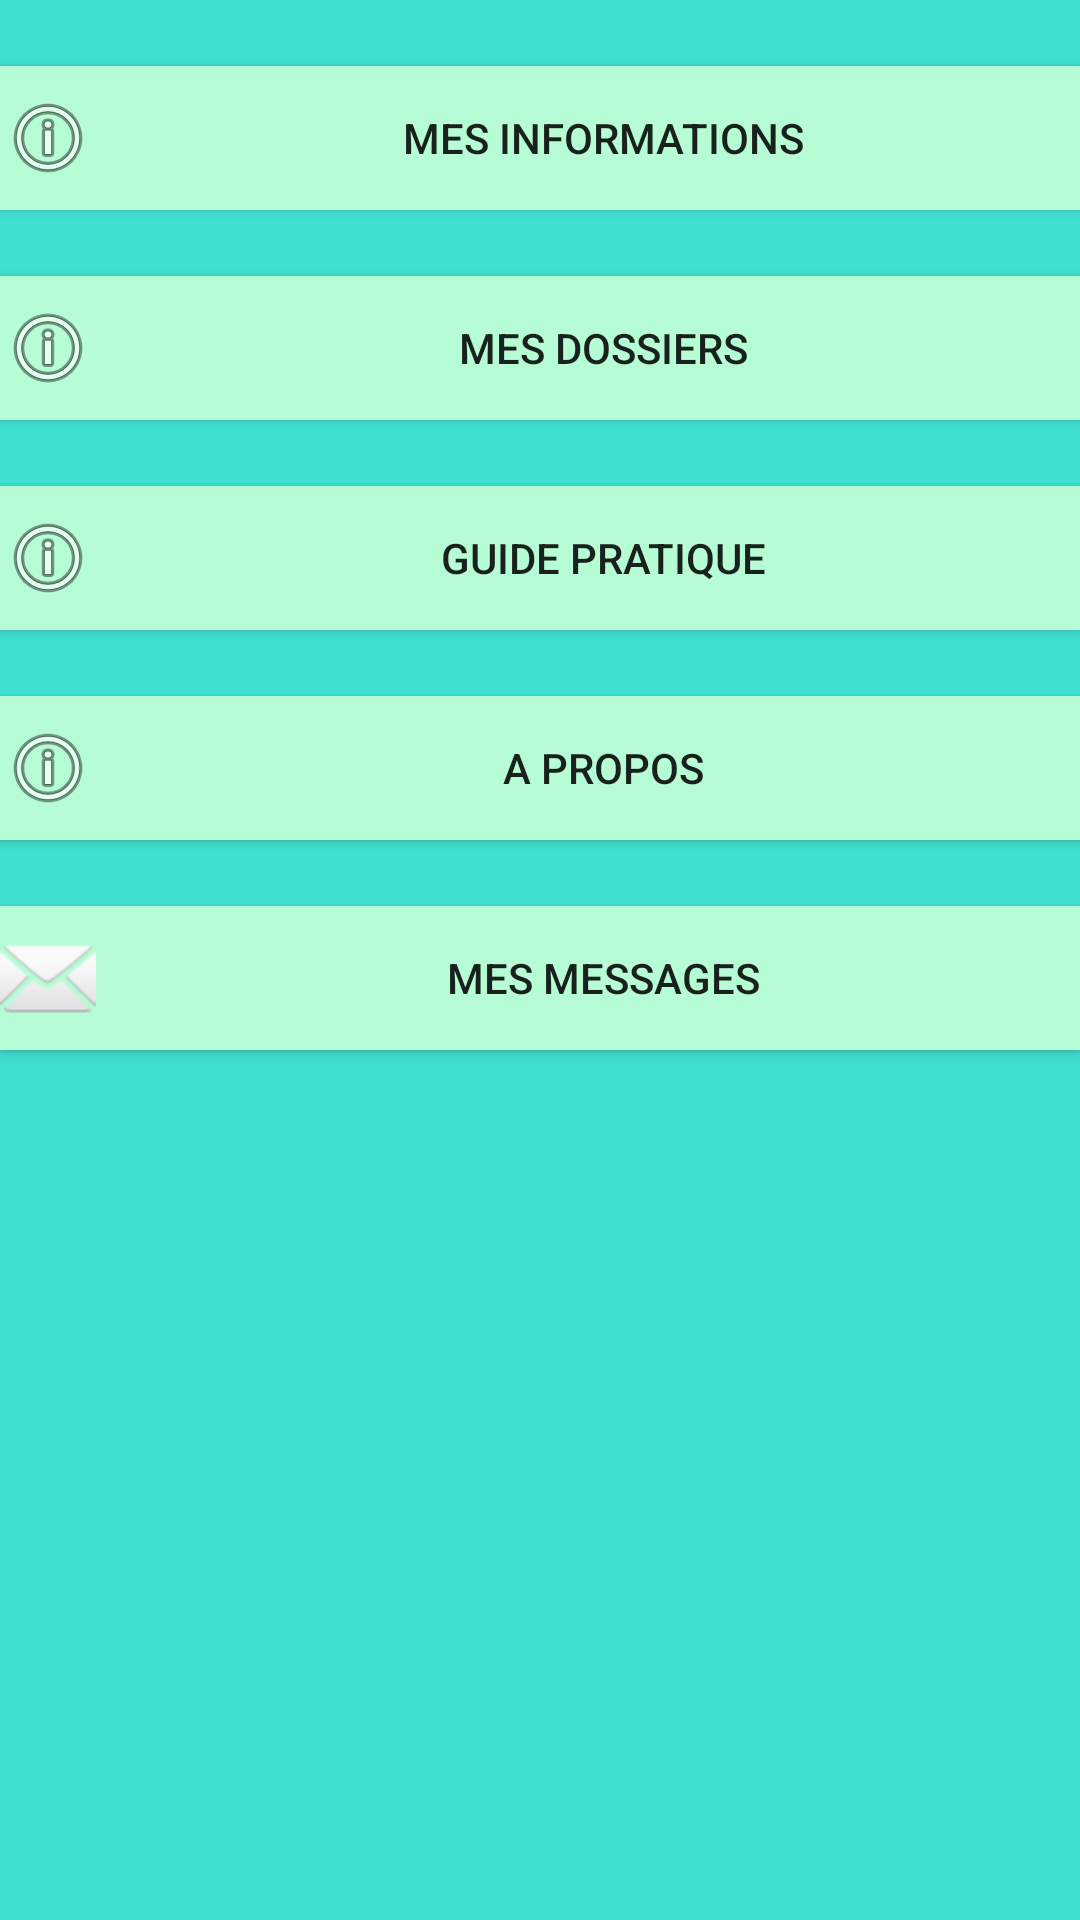

Reconstruct the res/layout file that produces this screen, plus the resources it refers to.
<!-- AndroidManifest.xml: application theme AppTheme -->
<!-- res/layout/activity_accueil.xml -->
<?xml version="1.0" encoding="utf-8"?>
<RelativeLayout xmlns:android="http://schemas.android.com/apk/res/android"
    xmlns:app="http://schemas.android.com/apk/res-auto"
    xmlns:tools="http://schemas.android.com/tools"
    android:id="@+id/activity_accueil"
    android:layout_width="match_parent"
    android:layout_height="match_parent"
    android:background="@color/colorBlue">
    <ScrollView
        android:layout_width="fill_parent"
        android:layout_height="fill_parent">
        <RelativeLayout
            android:layout_width="fill_parent"
            android:layout_height="wrap_content"
            tools:context=".AccueilActivity">
        <Button
            android:layout_width="match_parent"
            android:layout_height="wrap_content"
            android:background="@color/colorLightBlue"
            android:id="@+id/buttonMesInfos"
            android:layout_marginTop="22dp"
            android:drawableLeft="@android:drawable/ic_menu_info_details"
            android:text="   Mes informations"
            android:layout_alignParentTop="true"/>
        <Button
            android:layout_width="match_parent"
            android:layout_height="wrap_content"
            android:background="@color/colorLightBlue"
            android:id="@+id/buttonMesDossiers"
            android:layout_below="@+id/buttonMesInfos"
            android:layout_marginTop="22dp"
            android:drawableLeft="@android:drawable/ic_menu_info_details"
            android:text="   Mes dossiers"/>
        <Button
            android:layout_width="match_parent"
            android:layout_height="wrap_content"
            android:background="@color/colorLightBlue"
            android:id="@+id/buttonGuidePratique"
            android:layout_below="@+id/buttonMesDossiers"
            android:layout_marginTop="22dp"
            android:drawableLeft="@android:drawable/ic_menu_info_details"
            android:text="   Guide pratique"/>
        <Button
            android:layout_width="match_parent"
            android:layout_height="wrap_content"
            android:background="@color/colorLightBlue"
            android:id="@+id/buttonAPropos"
            android:layout_below="@+id/buttonGuidePratique"
            android:layout_marginTop="22dp"
            android:drawableLeft="@android:drawable/ic_menu_info_details"
            android:text="   A propos"/>

    <Button
        android:layout_width="match_parent"
        android:layout_height="wrap_content"
        android:background="@color/colorLightBlue"
        android:id="@+id/buttonMesMessages"
        android:layout_marginTop="22dp"
        android:layout_marginBottom="22dp"
        android:drawableLeft="@android:drawable/ic_dialog_email"
        android:text="   Mes messages"
        android:layout_below="@+id/buttonAPropos"
        android:layout_alignParentLeft="true"
        android:layout_alignParentStart="true" />
        </RelativeLayout>
    </ScrollView>
</RelativeLayout>
<!-- resources referenced by this layout -->
<resources>
  <color name="colorBlue">#40e0d0</color>
  <color name="colorLightBlue">#b6fcd5</color>
  <style name="AppTheme" parent="Theme.AppCompat.Light.DarkActionBar">
          
          <item name="colorPrimary">@color/colorPrimary</item>
          <item name="colorPrimaryDark">@color/colorPrimaryDark</item>
          <item name="colorAccent">@color/colorAccent</item>
      </style>
  <color name="colorPrimary">#3F51B5</color>
  <color name="colorPrimaryDark">#303F9F</color>
  <color name="colorAccent">#FF4081</color>
</resources>
